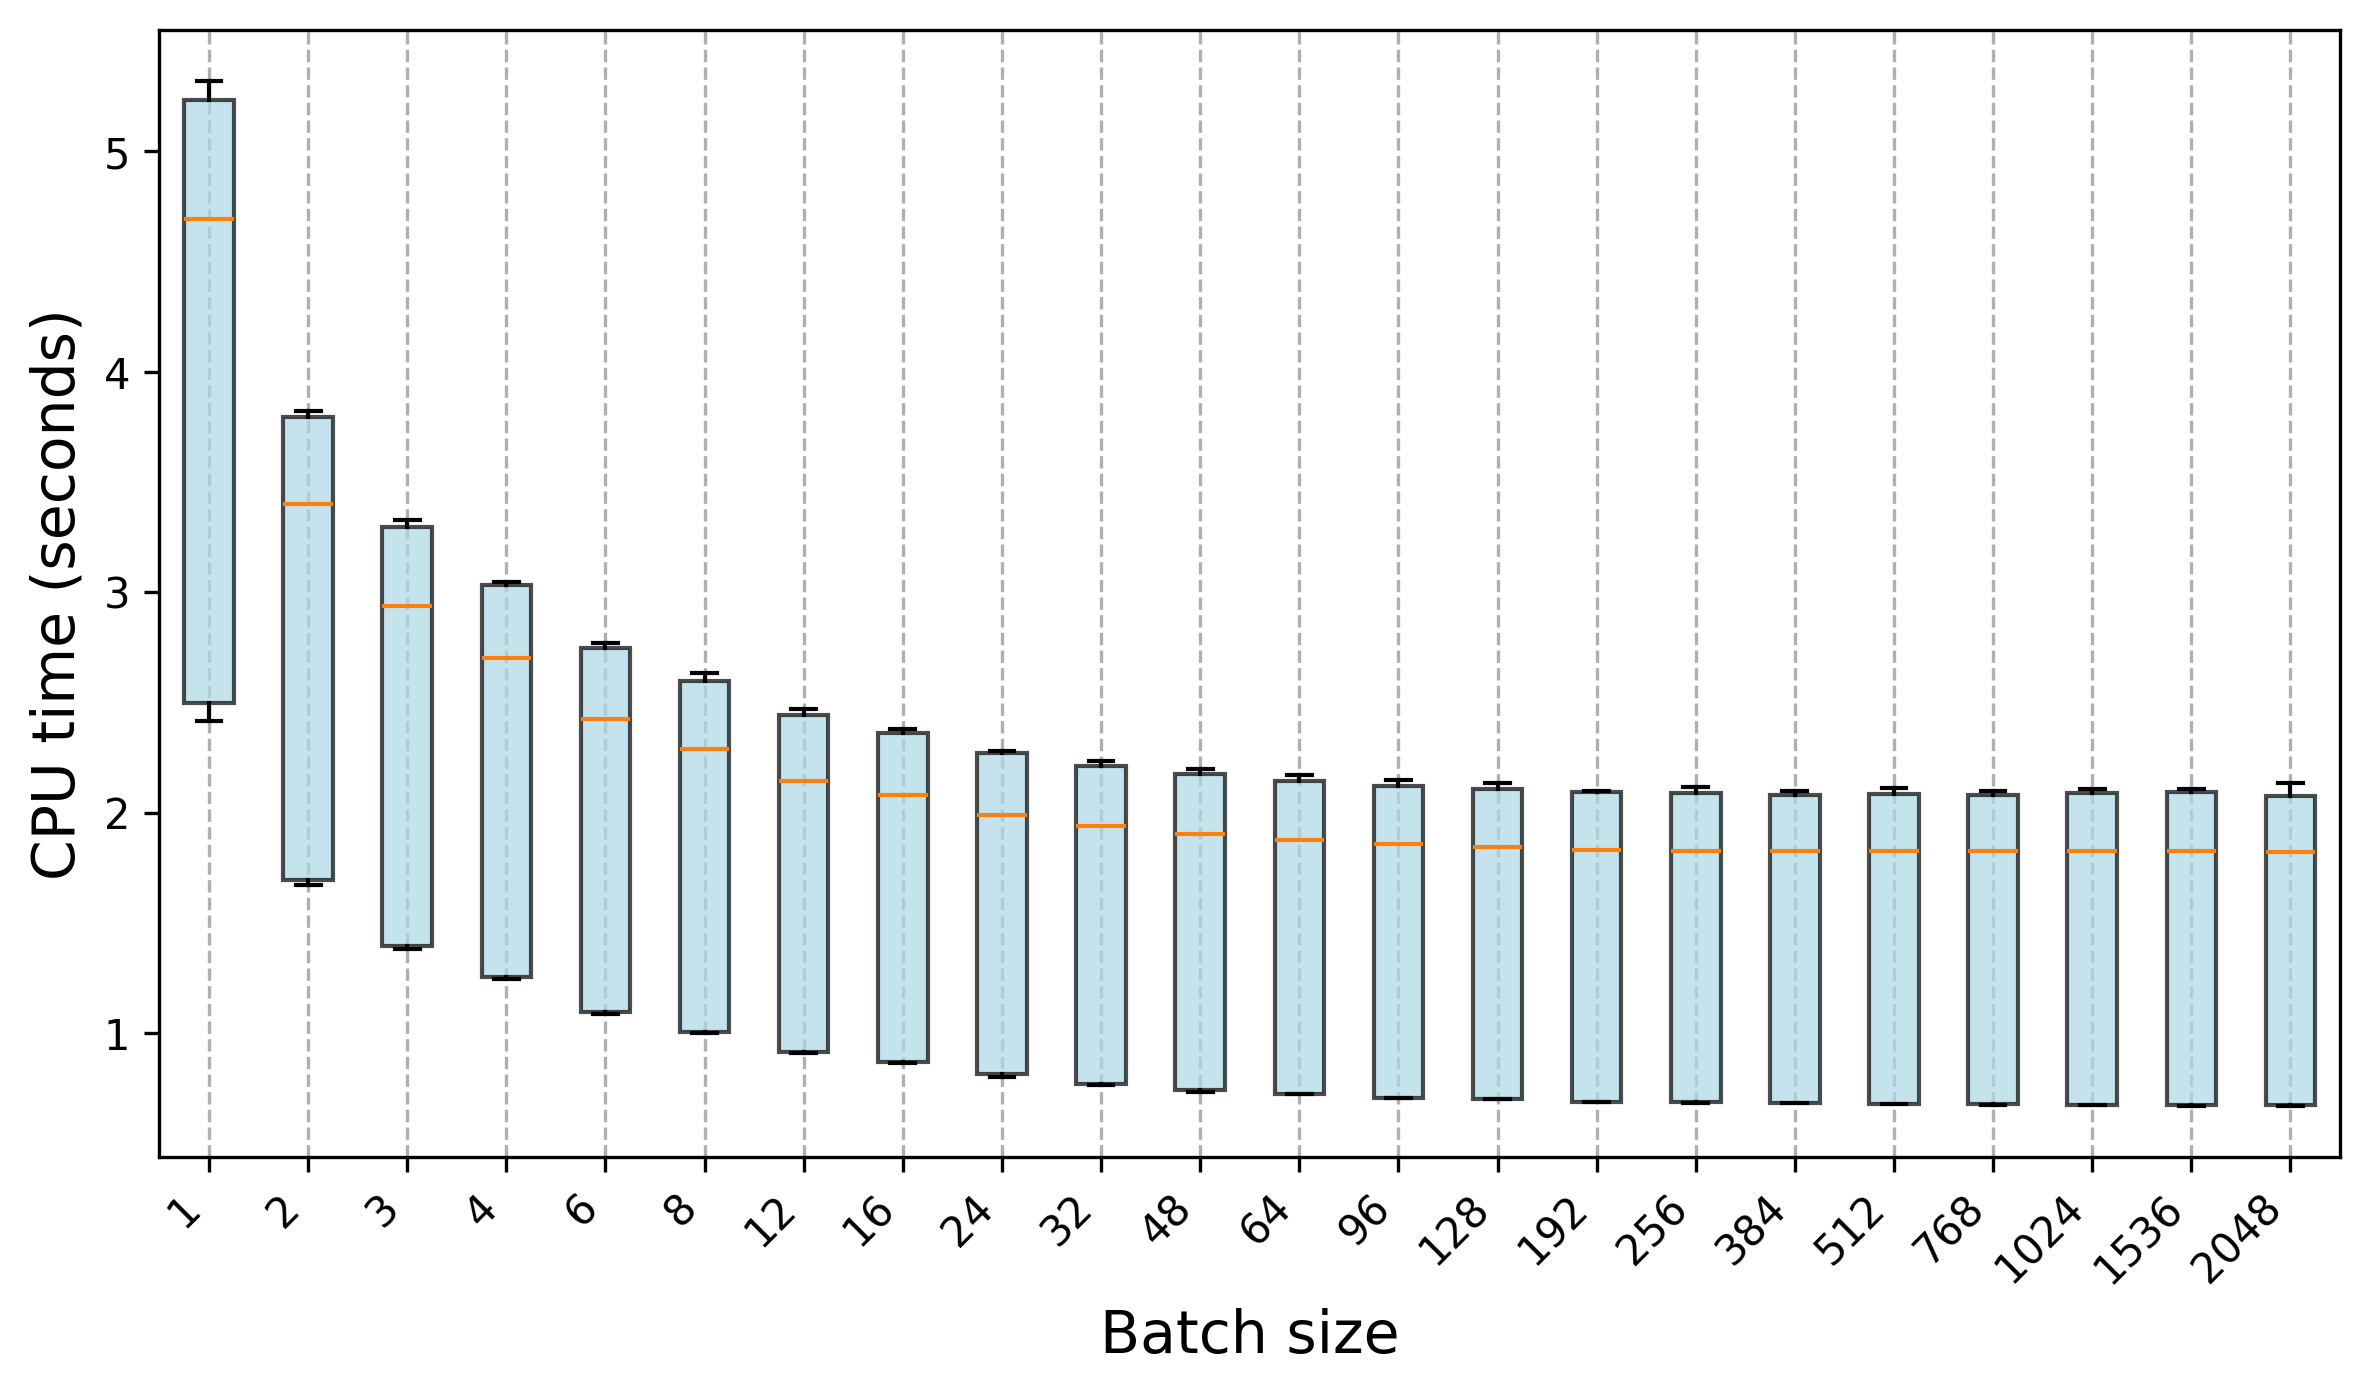

The table this chart was drawn from, first rows:
Trial, 1, 2, 3, 4, 6, 8, 12, 16, 24, 32, 48, 64, 96, 128, 192, 256, 384, 512, 768, 1024, 1536, 2048
0, 2.42, 1.685, 1.386, 1.26, 1.087, 1.006, 0.9111, 0.8651, 0.808, 0.7715, 0.7533, 0.7251, 0.706, 0.7017, 0.6895, 0.6867, 0.6834, 0.6767, 0.6748, 0.6731, 0.6725, 0.6763
1, 2.498, 1.707, 1.386, 1.244, 1.095, 1.005, 0.911, 0.8647, 0.8072, 0.7681, 0.7397, 0.7221, 0.7076, 0.7001, 0.6851, 0.6865, 0.6811, 0.6769, 0.6795, 0.6719, 0.6749, 0.6732
2, 2.463, 1.733, 1.392, 1.25, 1.092, 1.004, 0.9116, 0.8756, 0.819, 0.7685, 0.7399, 0.7246, 0.7063, 0.6983, 0.6872, 0.6843, 0.6804, 0.6779, 0.6756, 0.6748, 0.674, 0.6836
3, 2.498, 1.672, 1.385, 1.249, 1.099, 1.001, 0.9172, 0.864, 0.8036, 0.7696, 0.7366, 0.7237, 0.707, 0.701, 0.687, 0.685, 0.6815, 0.6788, 0.6763, 0.6749, 0.6728, 0.6707
4, 2.416, 1.68, 1.382, 1.253, 1.091, 1.005, 0.9149, 0.8629, 0.8135, 0.7702, 0.7351, 0.7225, 0.7067, 0.6994, 0.6872, 0.6857, 0.684, 0.6771, 0.6759, 0.6714, 0.675, 0.6738
5, 2.424, 1.681, 1.405, 1.262, 1.087, 0.9981, 0.9104, 0.8631, 0.8066, 0.7662, 0.74, 0.7251, 0.7048, 0.7004, 0.686, 0.6877, 0.6833, 0.6771, 0.6756, 0.6721, 0.6706, 0.6722
6, 2.489, 1.679, 1.404, 1.247, 1.09, 1.005, 0.9096, 0.8633, 0.8068, 0.7658, 0.7372, 0.7228, 0.7054, 0.7, 0.6878, 0.6861, 0.6969, 0.6806, 0.6744, 0.6732, 0.6758, 0.6678
7, 2.484, 1.69, 1.388, 1.249, 1.092, 1.003, 0.9079, 0.8688, 0.8335, 0.7687, 0.7343, 0.7226, 0.706, 0.7019, 0.6865, 0.687, 0.6828, 0.6793, 0.6768, 0.6712, 0.6738, 0.6728
8, 2.507, 1.683, 1.385, 1.25, 1.091, 1.004, 0.9093, 0.8654, 0.8009, 0.7672, 0.7392, 0.7233, 0.7059, 0.7038, 0.6858, 0.6838, 0.6816, 0.6766, 0.6749, 0.6721, 0.672, 0.6719
9, 2.448, 1.671, 1.386, 1.252, 1.1, 1.013, 0.9091, 0.8657, 0.805, 0.77, 0.7382, 0.7231, 0.7061, 0.7029, 0.6869, 0.6857, 0.6833, 0.6794, 0.6756, 0.6718, 0.6716, 0.6704
10, 4.684, 3.397, 2.933, 2.705, 2.434, 2.287, 2.134, 2.08, 1.988, 1.936, 1.905, 1.874, 1.854, 1.838, 1.82, 1.814, 1.826, 1.825, 1.824, 1.82, 1.834, 1.816
11, 4.686, 3.403, 2.955, 2.707, 2.424, 2.287, 2.14, 2.079, 2.002, 1.945, 1.904, 1.882, 1.855, 1.855, 1.842, 1.823, 1.825, 1.82, 1.83, 1.816, 1.817, 1.819
12, 4.721, 3.44, 2.938, 2.696, 2.436, 2.288, 2.14, 2.071, 1.981, 1.95, 1.898, 1.882, 1.868, 1.842, 1.827, 1.828, 1.834, 1.819, 1.824, 1.821, 1.827, 1.807
13, 4.689, 3.387, 2.962, 2.71, 2.425, 2.289, 2.144, 2.08, 1.998, 1.939, 1.9, 1.879, 1.849, 1.842, 1.834, 1.826, 1.826, 1.824, 1.821, 1.847, 1.813, 1.826
14, 4.704, 3.393, 2.929, 2.689, 2.426, 2.299, 2.147, 2.105, 1.984, 1.949, 1.903, 1.875, 1.857, 1.839, 1.821, 1.821, 1.832, 1.825, 1.828, 1.828, 1.847, 1.821
15, 4.764, 3.403, 2.962, 2.693, 2.418, 2.288, 2.146, 2.073, 1.981, 1.937, 1.906, 1.876, 1.867, 1.862, 1.829, 1.821, 1.826, 1.822, 1.825, 1.83, 1.826, 1.838
16, 4.698, 3.422, 2.939, 2.694, 2.425, 2.287, 2.148, 2.074, 1.987, 1.939, 1.893, 1.874, 1.856, 1.839, 1.836, 1.829, 1.831, 1.825, 1.824, 1.818, 1.831, 1.829
17, 4.69, 3.396, 2.929, 2.69, 2.43, 2.289, 2.145, 2.078, 1.988, 1.933, 1.894, 1.875, 1.86, 1.875, 1.829, 1.836, 1.818, 1.827, 1.824, 1.824, 1.825, 1.812
18, 4.754, 3.396, 2.943, 2.706, 2.422, 2.289, 2.168, 2.073, 1.99, 1.946, 1.896, 1.89, 1.873, 1.84, 1.84, 1.835, 1.825, 1.825, 1.836, 1.829, 1.825, 1.816
19, 4.687, 3.44, 2.938, 2.716, 2.438, 2.291, 2.151, 2.078, 1.985, 1.93, 1.908, 1.875, 1.88, 1.842, 1.826, 1.825, 1.825, 1.831, 1.844, 1.832, 1.838, 1.83
20, 5.309, 3.797, 3.287, 3.044, 2.759, 2.608, 2.451, 2.368, 2.271, 2.205, 2.174, 2.144, 2.122, 2.108, 2.096, 2.117, 2.078, 2.08, 2.084, 2.087, 2.103, 2.073
21, 5.25, 3.799, 3.295, 3.043, 2.745, 2.597, 2.446, 2.355, 2.268, 2.214, 2.178, 2.143, 2.117, 2.133, 2.098, 2.091, 2.082, 2.085, 2.069, 2.097, 2.107, 2.078
22, 5.242, 3.797, 3.327, 3.037, 2.761, 2.598, 2.446, 2.36, 2.279, 2.234, 2.195, 2.172, 2.147, 2.112, 2.097, 2.091, 2.086, 2.089, 2.085, 2.09, 2.099, 2.132
23, 5.305, 3.821, 3.323, 3.028, 2.747, 2.601, 2.45, 2.361, 2.276, 2.214, 2.182, 2.15, 2.13, 2.118, 2.09, 2.097, 2.096, 2.09, 2.085, 2.078, 2.095, 2.068
24, 5.233, 3.809, 3.319, 3.034, 2.756, 2.634, 2.44, 2.37, 2.272, 2.234, 2.177, 2.143, 2.129, 2.11, 2.092, 2.089, 2.078, 2.082, 2.082, 2.098, 2.095, 2.1
25, 5.319, 3.79, 3.295, 3.038, 2.761, 2.595, 2.442, 2.355, 2.258, 2.216, 2.185, 2.149, 2.127, 2.131, 2.092, 2.107, 2.078, 2.093, 2.073, 2.106, 2.107, 2.075
26, 5.244, 3.785, 3.317, 3.035, 2.769, 2.63, 2.469, 2.38, 2.272, 2.213, 2.2, 2.151, 2.118, 2.108, 2.1, 2.093, 2.081, 2.092, 2.087, 2.089, 2.099, 2.085
27, 5.222, 3.797, 3.307, 3.035, 2.748, 2.593, 2.465, 2.361, 2.276, 2.212, 2.185, 2.145, 2.148, 2.11, 2.089, 2.091, 2.079, 2.113, 2.08, 2.087, 2.093, 2.08
28, 5.247, 3.803, 3.321, 3.04, 2.758, 2.611, 2.448, 2.373, 2.281, 2.214, 2.173, 2.17, 2.13, 2.107, 2.097, 2.114, 2.083, 2.085, 2.083, 2.095, 2.096, 2.081
29, 5.232, 3.796, 3.309, 3.034, 2.756, 2.591, 2.452, 2.366, 2.273, 2.226, 2.177, 2.15, 2.119, 2.108, 2.097, 2.09, 2.083, 2.087, 2.096, 2.094, 2.108, 2.075
